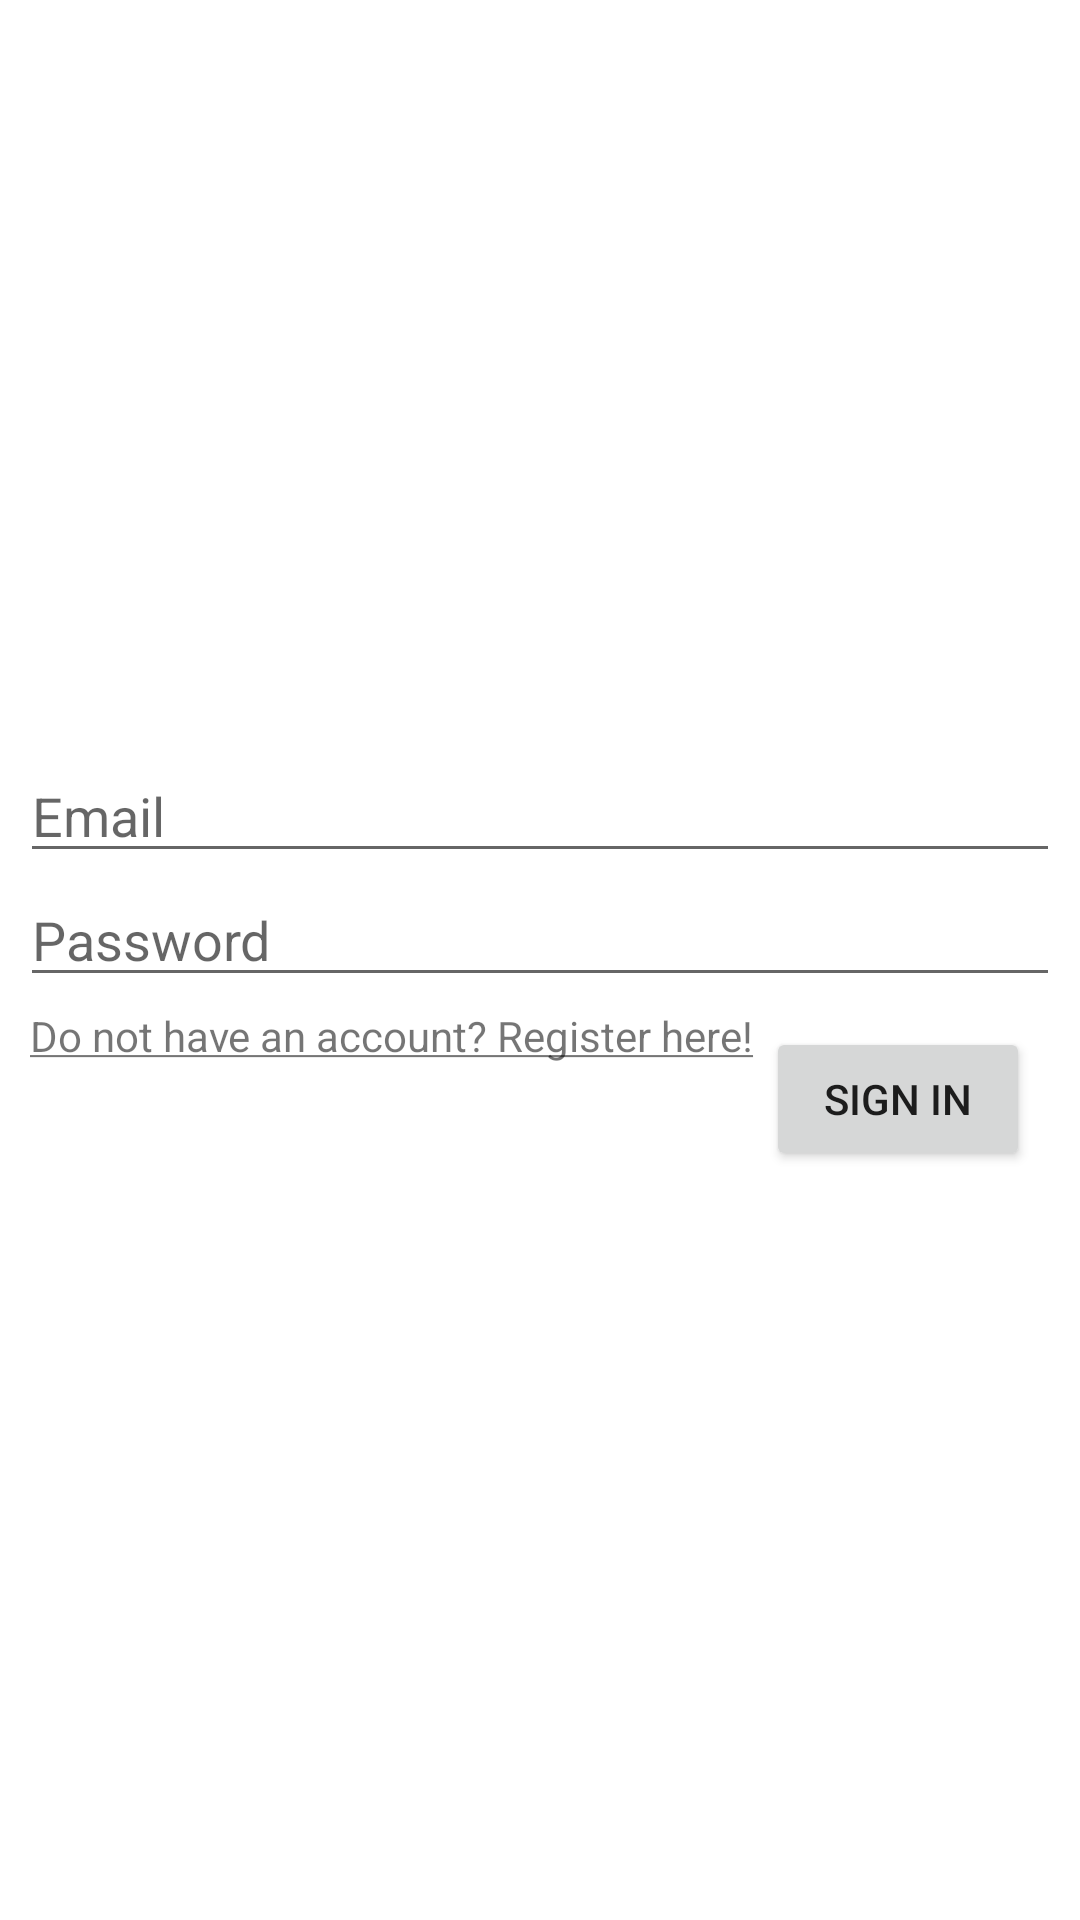

Layout XML and referenced resources for this Android screen:
<!-- AndroidManifest.xml: application theme Theme.ExpensesManager -->
<!-- res/layout/activity_login.xml -->
<?xml version="1.0" encoding="utf-8"?>
<RelativeLayout xmlns:android="http://schemas.android.com/apk/res/android"
    xmlns:app="http://schemas.android.com/apk/res-auto"
    xmlns:tools="http://schemas.android.com/tools"
    android:layout_width="match_parent"
    android:layout_height="match_parent"
    android:gravity="center"
    android:padding="20px"
    tools:context=".LoginActivity">

    <EditText
        android:id="@+id/et_email"
        android:layout_width="match_parent"
        android:layout_height="wrap_content"
        android:ems="10"
        android:hint="@string/email" />

    <EditText
        android:id="@+id/et_password"
        android:layout_width="match_parent"
        android:layout_height="wrap_content"
        android:ems="10"
        android:hint="@string/pass"
        android:layout_below="@+id/et_email"/>

    <TextView
        android:id="@+id/a_register"
        android:layout_width="wrap_content"
        android:layout_height="wrap_content"
        android:text="@string/regLink"
        android:layout_below="@+id/et_password"
        android:layout_marginTop="10px"
        android:layout_marginLeft="10px"/>

    <Button
        android:id="@+id/btn_login"
        android:layout_width="wrap_content"
        android:layout_height="wrap_content"
        android:layout_below="@+id/et_password"
        android:text="@string/login"
        android:layout_alignParentEnd="true"
        android:layout_alignParentRight="true"
        android:layout_marginTop="10dp"
        android:layout_marginRight="10dp"/>

</RelativeLayout>
<!-- resources referenced by this layout -->
<resources>
  <string name="email">Email</string>
  <string name="login">Sign In</string>
  <string name="pass">Password</string>
  <string name="regLink"><u>Do not have an account? Register here!</u></string>
  <style name="Theme.ExpensesManager" parent="Theme.MaterialComponents.DayNight.DarkActionBar">
          
          <item name="colorPrimary">@color/purple_500</item>
          <item name="colorPrimaryVariant">@color/purple_700</item>
          <item name="colorOnPrimary">@color/white</item>
          
          <item name="colorSecondary">@color/teal_200</item>
          <item name="colorSecondaryVariant">@color/teal_700</item>
          <item name="colorOnSecondary">@color/black</item>
          
          <item name="android:statusBarColor" tools:targetApi="l">?attr/colorPrimaryVariant</item>
          
      </style>
  <!-- not gathered from this repository: default colours our renderer supplied (Android Studio template values) -->
  <color name="purple_500">#FF6200EE</color>
  <color name="purple_700">#FF3700B3</color>
  <color name="teal_200">#FF03DAC5</color>
  <color name="teal_700">#FF018786</color>
  <color name="black">#FF000000</color>
  <color name="white">#FFFFFFFF</color>
</resources>
